The GitHub repository kavya-sajjit/deforestation-prediction-india contains a labelled image folder "india_sentinel2" with 2 categories: deforested, intact forest. Examples follow, each with its label.

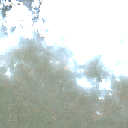
Label: deforested

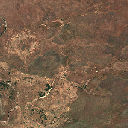
Label: deforested

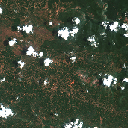
Label: intact forest

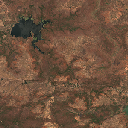
Label: deforested

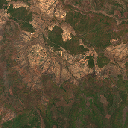
Label: deforested

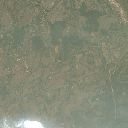
Label: deforested
